Run: headless pygame with SDL's dummy video driver; simulated clock (each Clock.tick advances the game by its frame time, no real sleeping); random seed 0; keys injected as events and as key.get_pressed() state; no mouse input.
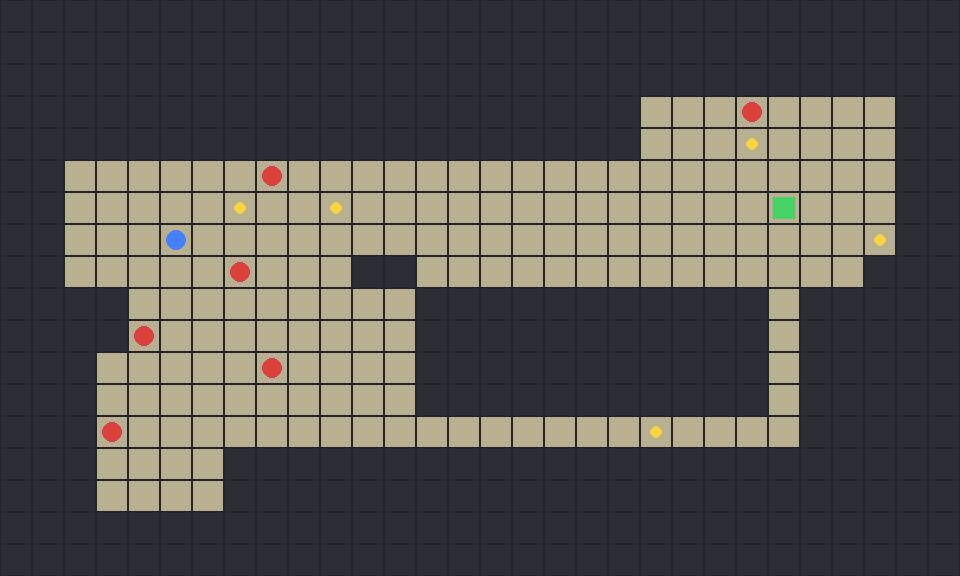
Frame 1 of 4 · flips 1–60 · no input
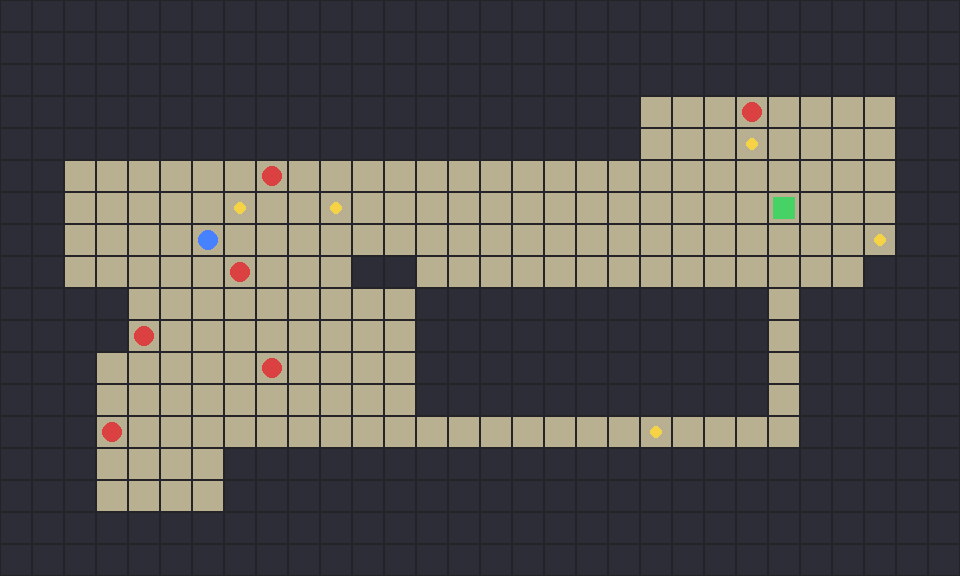
Frame 2 of 4 · flips 61–180 · tapped SPACE, RETURN · held RIGHT (→), D
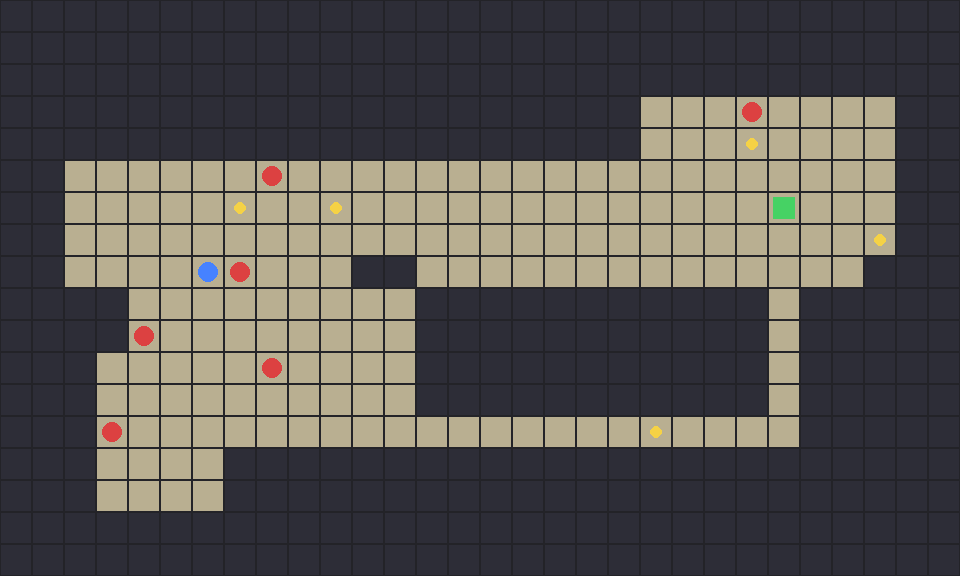
Frame 3 of 4 · flips 181–300 · held DOWN (↓), S
Frame 4 of 4 · flips 301–420 · held LEFT (←), A, UP (↑), W · screen same as frame 1, image omitted

The pygame program that drew these frames:

import random
import pygame

MAP_WIDTH = 30
MAP_HEIGHT = 18
TILE_SIZE = 32

SCREEN_WIDTH = MAP_WIDTH * TILE_SIZE
SCREEN_HEIGHT = MAP_HEIGHT * TILE_SIZE

WALL = "#"
FLOOR = "."
PLAYER = "P"
EXIT = "E"
ENEMY = "M"
ITEM = "*"

COLORS = {
    WALL: (45, 45, 55),
    FLOOR: (185, 175, 145),
    PLAYER: (70, 130, 255),
    EXIT: (70, 210, 100),
    ENEMY: (220, 65, 65),
    ITEM: (245, 210, 70),
    "GRID": (35, 35, 40),
    "BACKGROUND": (20, 20, 25),
}


def create_empty_map():
    return [[WALL for _ in range(MAP_WIDTH)] for _ in range(MAP_HEIGHT)]


def create_room(dungeon, x, y, w, h):
    for row in range(y, y + h):
        for col in range(x, x + w):
            dungeon[row][col] = FLOOR


def create_h_tunnel(dungeon, x1, x2, y):
    for x in range(min(x1, x2), max(x1, x2) + 1):
        dungeon[y][x] = FLOOR


def create_v_tunnel(dungeon, y1, y2, x):
    for y in range(min(y1, y2), max(y1, y2) + 1):
        dungeon[y][x] = FLOOR


def generate_dungeon(room_count=8):
    dungeon = create_empty_map()
    rooms = []

    for _ in range(room_count):
        room_w = random.randint(4, 8)
        room_h = random.randint(3, 5)
        x = random.randint(1, MAP_WIDTH - room_w - 2)
        y = random.randint(1, MAP_HEIGHT - room_h - 2)

        create_room(dungeon, x, y, room_w, room_h)

        center_x = x + room_w // 2
        center_y = y + room_h // 2

        if rooms:
            prev_x, prev_y = rooms[-1]

            if random.choice([True, False]):
                create_h_tunnel(dungeon, prev_x, center_x, prev_y)
                create_v_tunnel(dungeon, prev_y, center_y, center_x)
            else:
                create_v_tunnel(dungeon, prev_y, center_y, prev_x)
                create_h_tunnel(dungeon, prev_x, center_x, center_y)

        rooms.append((center_x, center_y))

    return dungeon, rooms


def place_object(dungeon, symbol):
    while True:
        x = random.randint(1, MAP_WIDTH - 2)
        y = random.randint(1, MAP_HEIGHT - 2)

        if dungeon[y][x] == FLOOR:
            dungeon[y][x] = symbol
            return x, y


def create_game_map():
    dungeon, rooms = generate_dungeon()

    player_x, player_y = rooms[0]
    exit_x, exit_y = rooms[-1]

    dungeon[player_y][player_x] = PLAYER
    dungeon[exit_y][exit_x] = EXIT

    for _ in range(6):
        place_object(dungeon, ENEMY)

    for _ in range(5):
        place_object(dungeon, ITEM)

    return dungeon, player_x, player_y


def draw_map(screen, dungeon):
    screen.fill(COLORS["BACKGROUND"])

    for y in range(MAP_HEIGHT):
        for x in range(MAP_WIDTH):
            cell = dungeon[y][x]
            rect = pygame.Rect(x * TILE_SIZE, y * TILE_SIZE, TILE_SIZE, TILE_SIZE)

            if cell == WALL:
                pygame.draw.rect(screen, COLORS[WALL], rect)
            else:
                pygame.draw.rect(screen, COLORS[FLOOR], rect)

                if cell == PLAYER:
                    pygame.draw.circle(screen, COLORS[PLAYER], rect.center, TILE_SIZE // 3)

                elif cell == EXIT:
                    pygame.draw.rect(screen, COLORS[EXIT], rect.inflate(-10, -10))

                elif cell == ENEMY:
                    pygame.draw.circle(screen, COLORS[ENEMY], rect.center, TILE_SIZE // 3)

                elif cell == ITEM:
                    pygame.draw.circle(screen, COLORS[ITEM], rect.center, TILE_SIZE // 5)

            pygame.draw.rect(screen, COLORS["GRID"], rect, 1)


def move_player(dungeon, player_x, player_y, dx, dy):
    new_x = player_x + dx
    new_y = player_y + dy

    target = dungeon[new_y][new_x]

    if target == WALL:
        return player_x, player_y

    if target == ITEM:
        print("아이템 획득!")

    if target == ENEMY:
        print("몬스터와 만남!")

    if target == EXIT:
        print("출구 도착!")

    dungeon[player_y][player_x] = FLOOR
    dungeon[new_y][new_x] = PLAYER

    return new_x, new_y


def main():
    pygame.init()

    screen = pygame.display.set_mode((SCREEN_WIDTH, SCREEN_HEIGHT))
    pygame.display.set_caption("DSA Dungeon Game")

    clock = pygame.time.Clock()
    dungeon, player_x, player_y = create_game_map()

    running = True
    while running:
        for event in pygame.event.get():
            if event.type == pygame.QUIT:
                running = False

            if event.type == pygame.KEYDOWN:
                if event.key == pygame.K_r:
                    dungeon, player_x, player_y = create_game_map()

                elif event.key == pygame.K_UP:
                    player_x, player_y = move_player(dungeon, player_x, player_y, 0, -1)

                elif event.key == pygame.K_DOWN:
                    player_x, player_y = move_player(dungeon, player_x, player_y, 0, 1)

                elif event.key == pygame.K_LEFT:
                    player_x, player_y = move_player(dungeon, player_x, player_y, -1, 0)

                elif event.key == pygame.K_RIGHT:
                    player_x, player_y = move_player(dungeon, player_x, player_y, 1, 0)

        draw_map(screen, dungeon)
        pygame.display.flip()
        clock.tick(60)

    pygame.quit()


if __name__ == "__main__":
    main()
